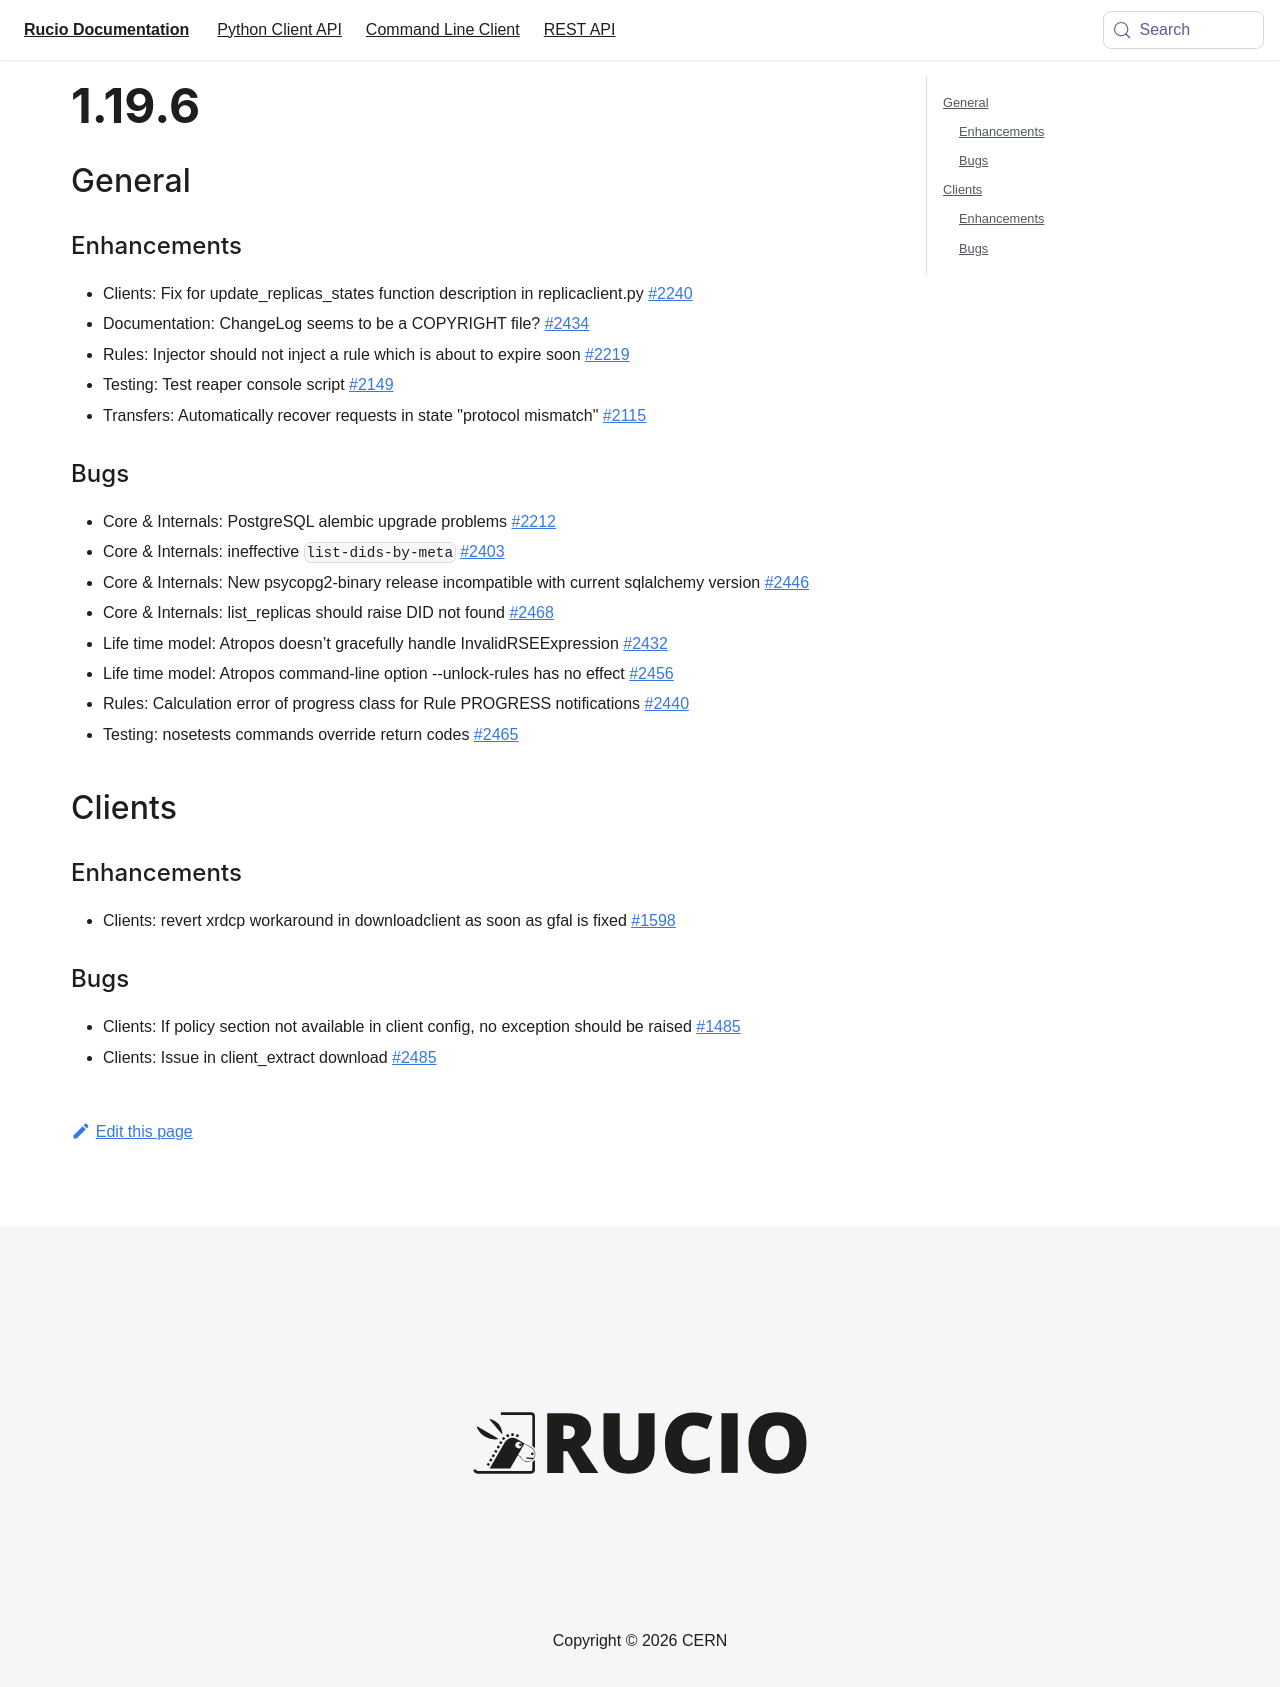

repository: rucio/documentation · page: release-notes/1.19.6/index.html · generator: mkdocs

---
id: 1.19.6
title: 1.19.6
sidebar_label: 1.19.6
---


## General

### Enhancements

-   Clients: Fix for update_replicas_states function description in
    replicaclient.py
    [\#2240](https://github.com/rucio/rucio/issues/2240)
-   Documentation: ChangeLog seems to be a COPYRIGHT file?
    [\#2434](https://github.com/rucio/rucio/issues/2434)
-   Rules: Injector should not inject a rule which is about to expire
    soon [\#2219](https://github.com/rucio/rucio/issues/2219)
-   Testing: Test reaper console script
    [\#2149](https://github.com/rucio/rucio/issues/2149)
-   Transfers: Automatically recover requests in state \"protocol
    mismatch\" [\#2115](https://github.com/rucio/rucio/issues/2115)

### Bugs

-   Core & Internals: PostgreSQL alembic upgrade problems
    [\#2212](https://github.com/rucio/rucio/issues/2212)
-   Core & Internals: ineffective [list-dids-by-meta]{.title-ref}
    [\#2403](https://github.com/rucio/rucio/issues/2403)
-   Core & Internals: New psycopg2-binary release incompatible with
    current sqlalchemy version
    [\#2446](https://github.com/rucio/rucio/issues/2446)
-   Core & Internals: list_replicas should raise DID not found
    [\#2468](https://github.com/rucio/rucio/issues/2468)
-   Life time model: Atropos doesn't gracefully handle
    InvalidRSEExpression
    [\#2432](https://github.com/rucio/rucio/issues/2432)
-   Life time model: Atropos command-line option \--unlock-rules has no
    effect [\#2456](https://github.com/rucio/rucio/issues/2456)
-   Rules: Calculation error of progress class for Rule PROGRESS
    notifications [\#2440](https://github.com/rucio/rucio/issues/2440)
-   Testing: nosetests commands override return codes
    [\#2465](https://github.com/rucio/rucio/issues/2465)

## Clients

### Enhancements

-   Clients: revert xrdcp workaround in downloadclient as soon as gfal
    is fixed [\#1598](https://github.com/rucio/rucio/issues/1598)

### Bugs

-   Clients: If policy section not available in client config, no
    exception should be raised
    [\#1485](https://github.com/rucio/rucio/issues/1485)
-   Clients: Issue in client_extract download
    [\#2485](https://github.com/rucio/rucio/issues/2485)
